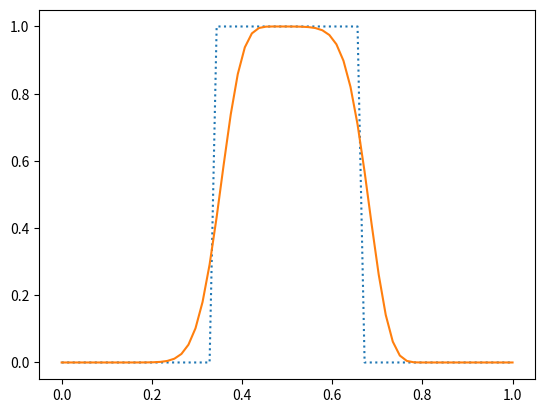

Recreate this plot in Python.
# finite-difference implementation of FTCS for linear advection.
#
# We are solving a_t + u a_x = 0
#
# The FTCS discretization is: anew = aold + (C/2) (aold_{i+1} - aold_{i-1})
#
# where C is the CFL number
#
# [redacted]

import numpy as np
import matplotlib.pyplot as plt

class FDGrid(object):

    def __init__(self, nx, ng, xmin=0.0, xmax=1.0):

        self.xmin = xmin
        self.xmax = xmax
        self.ng = ng
        self.nx = nx

        # python is zero-based.  Make easy intergers to know where the
        # real data lives
        self.ilo = ng
        self.ihi = ng+nx-1

        # physical coords
        self.dx = (xmax - xmin)/(nx-1)
        self.x = xmin + (np.arange(nx+2*ng)-ng)*self.dx

        # storage for the solution
        self.a = np.zeros((nx+2*ng), dtype=np.float64)

    def scratch_array(self):
        """ return a scratch array dimensioned for our grid """
        return np.zeros((self.nx+2*self.ng), dtype=np.float64)

    def fill_BCs(self):
        """ fill the a single ghostcell with periodic boundary conditions """
        self.a[self.ilo-1] = self.a[self.ihi-1]
        self.a[self.ihi+1] = self.a[self.ilo+1]


# create the grid
nx = 65
ng = 1
g = FDGrid(nx, ng)


# define the CFL and speed
C = 0.9
u = 1.0


# time info
dt = C*g.dx/u
t = 0.0
tmax = 1.0*(g.xmax - g.xmin)/u


# initialize the data -- tophat
g.a[np.logical_and(g.x >= 0.333, g.x <= 0.666)] = 1.0

ainit = g.a.copy()

# evolution loop
anew = g.scratch_array()

while t < tmax:

    # fill the boundary conditions
    g.fill_BCs()

    # loop over zones: note since we are periodic and both endpoints
    # are on the computational domain boundary, we don't have to
    # update both g.ilo and g.ihi -- we could set them equal instead.
    # But this is more general
    for i in range(g.ilo, g.ihi+1):

        # FTCS
        #anew[i] = g.a[i] - 0.5*C*(g.a[i+1] - g.a[i-1])

        # upwind
        anew[i] = g.a[i] - C*(g.a[i] - g.a[i-1])

    # store the updated solution
    g.a[:] = anew[:]

    t += dt


plt.plot(g.x[g.ilo:g.ihi+1], ainit[g.ilo:g.ihi+1], ls=":")
plt.plot(g.x[g.ilo:g.ihi+1], g.a[g.ilo:g.ihi+1])
plt.savefig("fdadvect.png")
